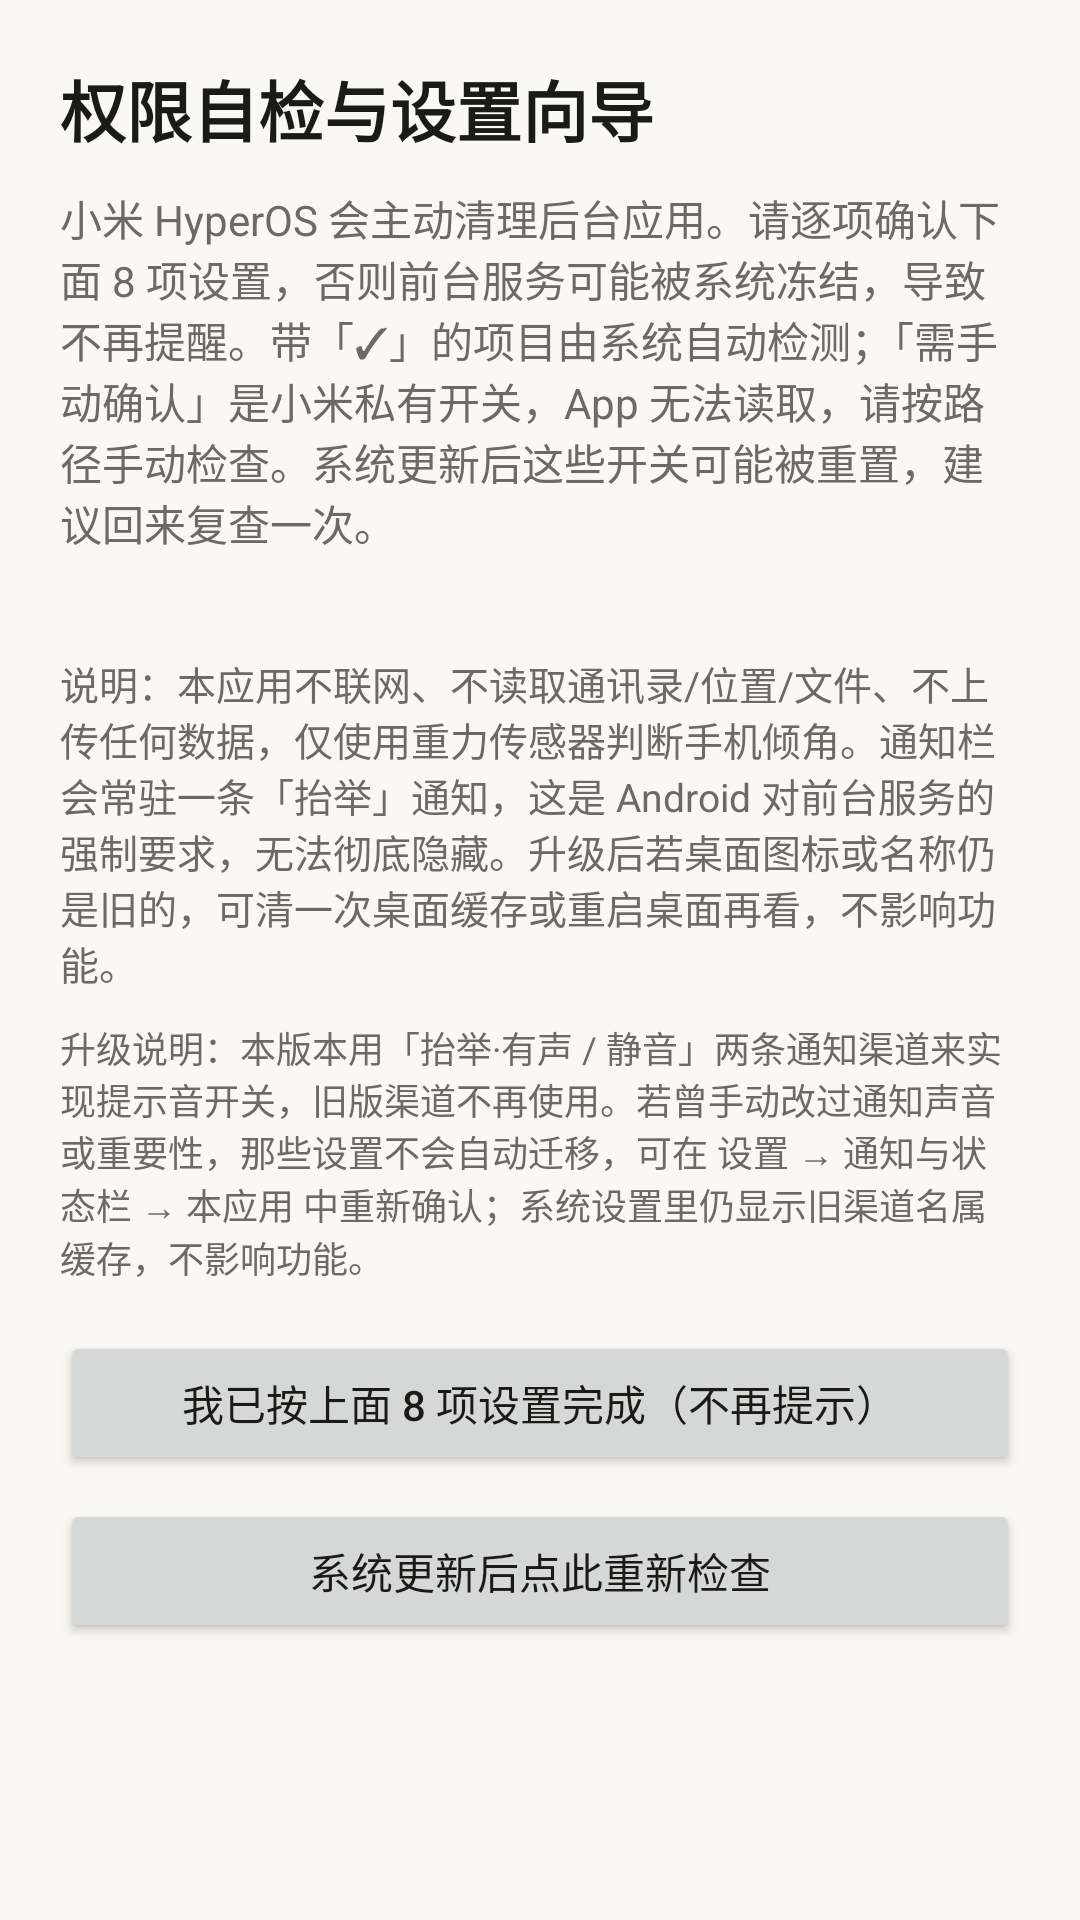

Here is an Android app screen rendered from its layout file. Give the layout XML and the strings, colors and styles it references.
<!-- AndroidManifest.xml: application theme AppTheme -->
<!-- res/layout/activity_guide.xml -->
<?xml version="1.0" encoding="utf-8"?>
<ScrollView xmlns:android="http://schemas.android.com/apk/res/android"
    android:layout_width="match_parent"
    android:layout_height="match_parent"
    android:fillViewport="true">

    <LinearLayout
        android:layout_width="match_parent"
        android:layout_height="wrap_content"
        android:orientation="vertical"
        android:padding="20dp">

        <TextView
            android:layout_width="wrap_content"
            android:layout_height="wrap_content"
            android:text="@string/guide_title"
            android:textColor="@color/text_main"
            android:textSize="22sp"
            android:textStyle="bold" />

        <TextView
            android:layout_width="match_parent"
            android:layout_height="wrap_content"
            android:layout_marginTop="10dp"
            android:text="@string/guide_intro"
            android:textColor="@color/text_sub"
            android:textSize="14sp" />

        <LinearLayout
            android:id="@+id/guide_list"
            android:layout_width="match_parent"
            android:layout_height="wrap_content"
            android:layout_marginTop="16dp"
            android:orientation="vertical" />

        <TextView
            android:layout_width="match_parent"
            android:layout_height="wrap_content"
            android:layout_marginTop="18dp"
            android:text="@string/guide_footer"
            android:textColor="@color/text_sub"
            android:textSize="13sp" />

        <TextView
            android:layout_width="match_parent"
            android:layout_height="wrap_content"
            android:layout_marginTop="10dp"
            android:text="@string/guide_upgrade_channel_hint"
            android:textColor="@color/text_sub"
            android:textSize="12sp" />

        <Button
            android:id="@+id/btn_ack"
            android:layout_width="match_parent"
            android:layout_height="wrap_content"
            android:layout_marginTop="16dp"
            android:text="@string/guide_ack_btn" />

        <Button
            android:id="@+id/btn_recheck"
            android:layout_width="match_parent"
            android:layout_height="wrap_content"
            android:layout_marginTop="8dp"
            android:text="@string/guide_recheck_btn" />

    </LinearLayout>
</ScrollView>
<!-- resources referenced by this layout -->
<resources>
  <color name="text_main">#1A1A17</color>
  <color name="text_sub">#6B6A64</color>
  <string name="guide_ack_btn">我已按上面 8 项设置完成（不再提示）</string>
  <string name="guide_footer">说明：本应用不联网、不读取通讯录/位置/文件、不上传任何数据，仅使用重力传感器判断手机倾角。通知栏会常驻一条「抬举」通知，这是 Android 对前台服务的强制要求，无法彻底隐藏。升级后若桌面图标或名称仍是旧的，可清一次桌面缓存或重启桌面再看，不影响功能。</string>
  <string name="guide_intro">小米 HyperOS 会主动清理后台应用。请逐项确认下面 8 项设置，否则前台服务可能被系统冻结，导致不再提醒。带「✓」的项目由系统自动检测；「需手动确认」是小米私有开关，App 无法读取，请按路径手动检查。系统更新后这些开关可能被重置，建议回来复查一次。</string>
  <string name="guide_recheck_btn">系统更新后点此重新检查</string>
  <string name="guide_title">权限自检与设置向导</string>
  <string name="guide_upgrade_channel_hint">升级说明：本版本用「抬举·有声 / 静音」两条通知渠道来实现提示音开关，旧版渠道不再使用。若曾手动改过通知声音或重要性，那些设置不会自动迁移，可在 设置 → 通知与状态栏 → 本应用 中重新确认；系统设置里仍显示旧渠道名属缓存，不影响功能。</string>
  <style name="AppTheme" parent="android:style/Theme.Material.Light.NoActionBar">
          <item name="android:colorAccent">@color/brand</item>
          <item name="android:windowLightStatusBar">true</item>
          <item name="android:windowBackground">@color/bg_root</item>
          <item name="android:textColorPrimary">@color/text_main</item>
      </style>
  <color name="brand">#C25B2E</color>
  <color name="bg_root">#FAF8F4</color>
</resources>
